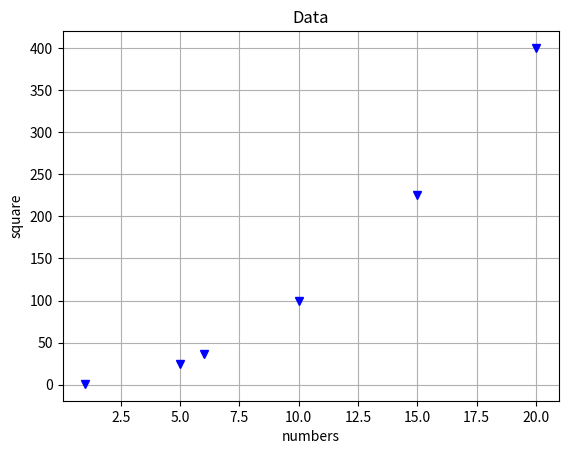

The script that saved this image:
# -*- coding: utf-8 -*-
"""
Created on Thu Jan 20 20:54:20 2022

[redacted]
"""

import matplotlib.pyplot as plt
data = [1,10,20,5,15,6]
data.sort()
square = [number**2 for number in data]
data.sort()
plt.plot(data,square,'bv')
plt.title("Data")
plt.xlabel("numbers")
plt.ylabel("square")
plt.grid()
plt.show()